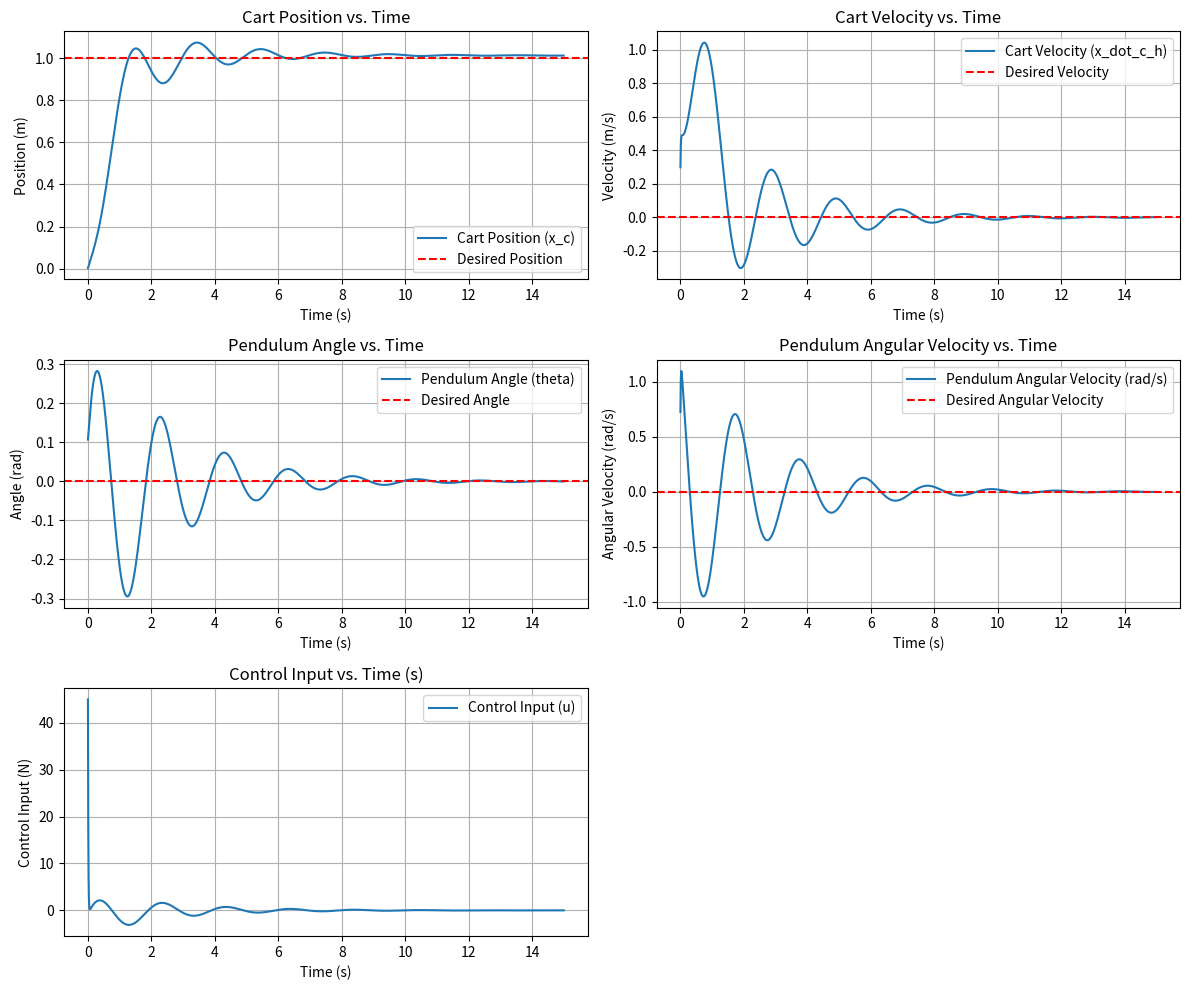

Write the Python code that produced this figure.
import numpy as np
import matplotlib.pyplot as plt

# System parameters
m = 0.1 # Mass of the pendulum (kg)
M = 1.5 # Mass of the cart (kg)
l = 0.4 # Length of the pendulum (m)
g = 9.81 # Gravity (m/s^2)

# Initial conditions
x_c0 = 0 # Initial position of the cart (m)
x_dot_c0 = 0 # Initial velocity of the cart (m/s)
theta0 = 0.1 # Initial angle of the pendulum (rad)
theta_dot0 = 0 # Initial angular velocity of the pendulum (rad/s)

# Desired final values
x_cd = 1 # Desired position of the cart (m)
x_dot_cd = 0 # Desired velocity of the cart (m/s)
theta_d = 0 # Desired angle of the pendulum (rad/s)
theta_dot_d = 0 # Desired angular velocity of the pendulum (rad/s)

# PID gains for the cart
Kp_c = 50 # Proportional gain
Ki_c = 1 # Integral gain
Kd_c = 40 # Derivative gain

# PID gains for the pendulum
Kp_p = 50 # Proportional gain
Ki_p = 1 # Integral gain
Kd_p = 20 # Derivative gain

# Simulation parameters
t_start = 0 # Initial time (s)
t_end = 15 # End time (s)
dt = 0.01 # Time step (s)
time = np.arange(t_start, t_end, dt) # Time NumPy array

# State variables initialized
x_c = x_c0
x_dot_c = x_dot_c0
theta = theta0
theta_dot = theta_dot0

# Error signals initialized
int_e_c = 0 # Integral of cart positon error
int_e_p = 0 # Integral of pendulum angle error

# Histories of variable values for plots
x_c_h = []
x_dot_c_h = []
theta_h = []
theta_dot_h = []
t_h = []
u_h = [] # Control input history

# Simulation
for t in time:
    # Error calculation
    e_c = x_cd - x_c # Cart position error
    e_c_dot = x_dot_cd - x_dot_c # Cart velocity error
    e_p = theta_d - theta # Pendulum angle error
    e_p_dot = theta_dot_d - theta_dot # Pendulum angle velocity error

    # Update error integrals
    int_e_c += e_c * dt # Product of cart position error and time step
    int_e_p += e_p * dt # Product of pendulum angle error and time step

    # Calculate PID outputs
    u_c = Kp_c * e_c + Ki_c * int_e_c + Kd_c * e_c_dot # Cart PID
    u_p = Kp_p * e_p + Ki_p * int_e_p + Kd_p * e_p_dot # Pendulum PID

    # Calculate and store control input u
    u = u_c + u_p

    # Update the system dynamics using the equations of motion
    x_ddot_c = (u - m * g * theta) / M # Linear acceleration of cart
    theta_ddot = (u - (m + M) * g * theta) / (M * l) # Angular acceleration of pendulum

    # Update state variables using Euler integration
    x_dot_c += x_ddot_c * dt # Cart velocity update with acceleration and time step
    x_c += x_dot_c * dt # Cart position with velocity and time step
    theta_dot += theta_ddot * dt # Pendulum velocity update with angular acceleration and time step
    theta += theta_dot * dt # Pendulum position with angular velocity and time step

    # Results are recorded for plots
    x_c_h.append(x_c)
    x_dot_c_h.append(x_dot_c)
    theta_h.append(theta)
    theta_dot_h.append(theta_dot)
    t_h.append(t)
    u_h.append(u)

# Plot is started once 15 seconds are done
plt.figure(figsize=(12,10))

# Cart position
plt.subplot(3, 2, 1)
plt.plot(t_h, x_c_h, label='Cart Position (x_c)')
plt.axhline(y=x_cd, color='r', linestyle='--', label='Desired Position')
plt.xlabel('Time (s)')
plt.ylabel('Position (m)')
plt.title('Cart Position vs. Time')
plt.legend()
plt.grid()

# Cart velocity
plt.subplot(3, 2, 2)
plt.plot(t_h, x_dot_c_h, label='Cart Velocity (x_dot_c_h)')
plt.axhline(y=x_dot_cd, color='r', linestyle='--', label='Desired Velocity')
plt.xlabel('Time (s)')
plt.ylabel('Velocity (m/s)')
plt.title('Cart Velocity vs. Time')
plt.legend()
plt.grid()

# Pendulum angle
plt.subplot(3, 2, 3)
plt.plot(t_h, theta_h, label='Pendulum Angle (theta)')
plt.axhline(y=theta_d, color='r', linestyle='--', label='Desired Angle')
plt.xlabel('Time (s)')
plt.ylabel('Angle (rad)')
plt.title('Pendulum Angle vs. Time')
plt.legend()
plt.grid()

# Pendulum angular position
plt.subplot(3, 2, 4)
plt.plot(t_h, theta_dot_h, label='Pendulum Angular Velocity (rad/s)')
plt.axhline(y=theta_dot_d, color='r', linestyle='--', label='Desired Angular Velocity')
plt.xlabel('Time (s)')
plt.ylabel('Angular Velocity (rad/s)')
plt.title('Pendulum Angular Velocity vs. Time')
plt.legend()
plt.grid()

plt.subplot(3, 2, 5)
plt.plot(t_h, u_h, label='Control Input (u)')
plt.xlabel('Time (s)')
plt.ylabel('Control Input (N)')
plt.title('Control Input vs. Time (s)')
plt.legend()
plt.grid()

plt.tight_layout()
plt.show()